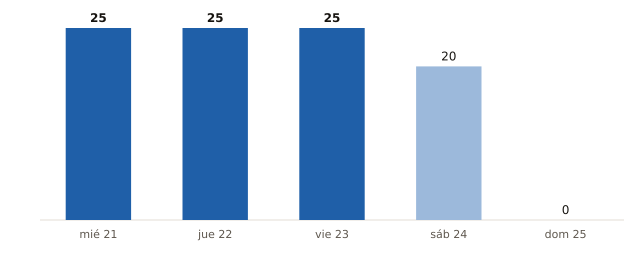

Data behind this chart, as committed beside it:
fecha, municipios_prob_90_o_mas
2026-10-21, 25
2026-10-22, 25
2026-10-23, 25
2026-10-24, 20
2026-10-25, 0
